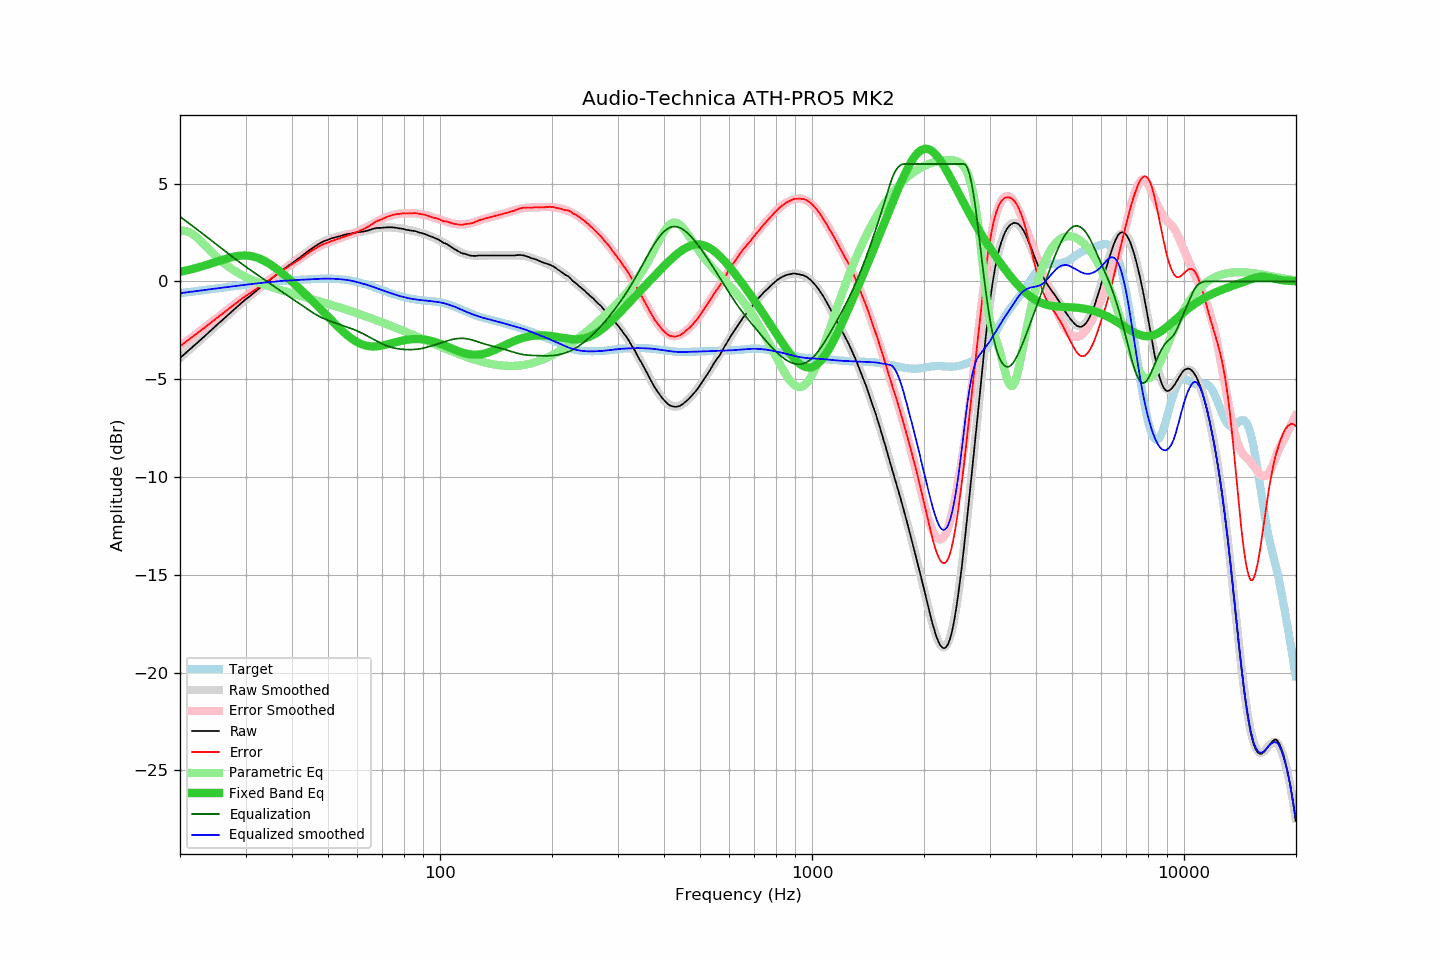

Values plotted in this chart, from the file beside it:
frequency, raw, error, smoothed, error_smoothed, equalization, parametric_eq, equalized_raw, equalized_smoothed, target
20.00, -3.92, -3.31, -3.92, -3.31, 3.31, 0.49, -0.60, -0.60, -0.60
20.20, -3.85, -3.25, -3.85, -3.25, 3.25, 0.51, -0.59, -0.59, -0.59
20.40, -3.78, -3.19, -3.77, -3.19, 3.19, 0.52, -0.59, -0.58, -0.58
20.61, -3.71, -3.13, -3.70, -3.13, 3.13, 0.54, -0.58, -0.57, -0.57
20.81, -3.63, -3.06, -3.63, -3.07, 3.07, 0.56, -0.56, -0.56, -0.56
21.02, -3.56, -3.00, -3.56, -3.01, 3.01, 0.58, -0.55, -0.55, -0.55
21.23, -3.49, -2.94, -3.49, -2.94, 2.94, 0.60, -0.54, -0.54, -0.54
21.44, -3.42, -2.88, -3.41, -2.88, 2.88, 0.62, -0.53, -0.53, -0.53
21.66, -3.34, -2.82, -3.34, -2.82, 2.82, 0.64, -0.52, -0.52, -0.52
21.87, -3.26, -2.75, -3.27, -2.76, 2.76, 0.66, -0.51, -0.51, -0.51
22.09, -3.20, -2.70, -3.19, -2.69, 2.69, 0.68, -0.50, -0.50, -0.50
22.31, -3.12, -2.64, -3.12, -2.63, 2.63, 0.71, -0.49, -0.49, -0.49
22.54, -3.05, -2.57, -3.05, -2.57, 2.57, 0.73, -0.48, -0.48, -0.48
22.76, -2.98, -2.51, -2.97, -2.51, 2.51, 0.75, -0.47, -0.47, -0.47
22.99, -2.90, -2.44, -2.90, -2.44, 2.44, 0.78, -0.45, -0.46, -0.46
23.22, -2.83, -2.38, -2.82, -2.38, 2.38, 0.80, -0.45, -0.44, -0.45
23.45, -2.75, -2.31, -2.75, -2.31, 2.31, 0.83, -0.43, -0.43, -0.43
23.69, -2.68, -2.26, -2.67, -2.25, 2.25, 0.85, -0.43, -0.42, -0.42
23.92, -2.60, -2.19, -2.60, -2.19, 2.19, 0.88, -0.41, -0.41, -0.41
24.16, -2.53, -2.13, -2.52, -2.12, 2.12, 0.91, -0.40, -0.40, -0.40
24.40, -2.44, -2.06, -2.45, -2.06, 2.06, 0.93, -0.39, -0.39, -0.39
24.65, -2.38, -2.00, -2.37, -2.00, 2.00, 0.96, -0.38, -0.38, -0.38
24.89, -2.29, -1.93, -2.30, -1.93, 1.93, 0.99, -0.36, -0.37, -0.37
25.14, -2.23, -1.87, -2.22, -1.87, 1.87, 1.01, -0.36, -0.36, -0.36
25.39, -2.14, -1.80, -2.15, -1.80, 1.80, 1.04, -0.34, -0.35, -0.35
25.65, -2.08, -1.74, -2.08, -1.74, 1.74, 1.07, -0.34, -0.34, -0.34
25.91, -2.01, -1.68, -2.00, -1.68, 1.68, 1.09, -0.33, -0.33, -0.33
26.16, -1.92, -1.61, -1.93, -1.61, 1.61, 1.12, -0.31, -0.32, -0.32
26.43, -1.86, -1.55, -1.85, -1.55, 1.55, 1.15, -0.31, -0.31, -0.30
26.69, -1.79, -1.49, -1.78, -1.49, 1.49, 1.17, -0.30, -0.30, -0.29
26.96, -1.71, -1.42, -1.71, -1.42, 1.42, 1.19, -0.29, -0.29, -0.28
27.23, -1.64, -1.36, -1.63, -1.36, 1.36, 1.22, -0.28, -0.28, -0.27
27.50, -1.56, -1.29, -1.56, -1.29, 1.29, 1.24, -0.26, -0.26, -0.26
27.77, -1.49, -1.23, -1.48, -1.23, 1.23, 1.25, -0.25, -0.25, -0.25
28.05, -1.42, -1.17, -1.41, -1.17, 1.17, 1.27, -0.25, -0.24, -0.24
28.33, -1.34, -1.10, -1.34, -1.11, 1.11, 1.29, -0.23, -0.23, -0.23
28.62, -1.27, -1.05, -1.27, -1.04, 1.04, 1.30, -0.22, -0.22, -0.22
28.90, -1.20, -0.98, -1.19, -0.98, 0.98, 1.31, -0.21, -0.21, -0.21
29.19, -1.12, -0.92, -1.12, -0.92, 0.92, 1.32, -0.19, -0.20, -0.20
29.48, -1.05, -0.86, -1.05, -0.86, 0.86, 1.32, -0.18, -0.19, -0.19
29.78, -0.98, -0.80, -0.98, -0.80, 0.80, 1.32, -0.17, -0.18, -0.18
30.08, -0.91, -0.74, -0.91, -0.74, 0.74, 1.32, -0.16, -0.17, -0.17
30.38, -0.85, -0.69, -0.85, -0.69, 0.69, 1.32, -0.16, -0.16, -0.16
30.68, -0.79, -0.64, -0.78, -0.63, 0.63, 1.31, -0.16, -0.15, -0.15
30.99, -0.72, -0.58, -0.71, -0.57, 0.57, 1.30, -0.15, -0.14, -0.14
31.30, -0.65, -0.52, -0.64, -0.51, 0.51, 1.28, -0.13, -0.13, -0.13
31.61, -0.59, -0.47, -0.58, -0.46, 0.46, 1.26, -0.13, -0.12, -0.12
31.93, -0.52, -0.41, -0.51, -0.40, 0.40, 1.24, -0.11, -0.11, -0.11
32.24, -0.45, -0.35, -0.45, -0.35, 0.35, 1.21, -0.10, -0.10, -0.10
32.57, -0.38, -0.29, -0.38, -0.29, 0.29, 1.18, -0.09, -0.09, -0.09
32.89, -0.31, -0.22, -0.32, -0.23, 0.23, 1.15, -0.07, -0.08, -0.08
33.22, -0.25, -0.17, -0.25, -0.18, 0.18, 1.11, -0.07, -0.07, -0.07
33.55, -0.19, -0.12, -0.18, -0.12, 0.12, 1.07, -0.07, -0.07, -0.06
33.89, -0.13, -0.07, -0.12, -0.06, 0.06, 1.02, -0.07, -0.06, -0.06
34.23, -0.06, -0.01, -0.05, -0.00, 0.00, 0.98, -0.05, -0.05, -0.05
34.57, 0.00, 0.04, 0.01, 0.05, -0.05, 0.93, -0.05, -0.04, -0.04
34.92, 0.07, 0.11, 0.08, 0.11, -0.11, 0.88, -0.04, -0.03, -0.03
35.27, 0.14, 0.17, 0.14, 0.17, -0.17, 0.82, -0.03, -0.02, -0.02
35.62, 0.21, 0.23, 0.21, 0.23, -0.23, 0.76, -0.01, -0.02, -0.02
35.97, 0.28, 0.29, 0.27, 0.28, -0.28, 0.71, 0.00, -0.01, -0.01
... 635 more rows
